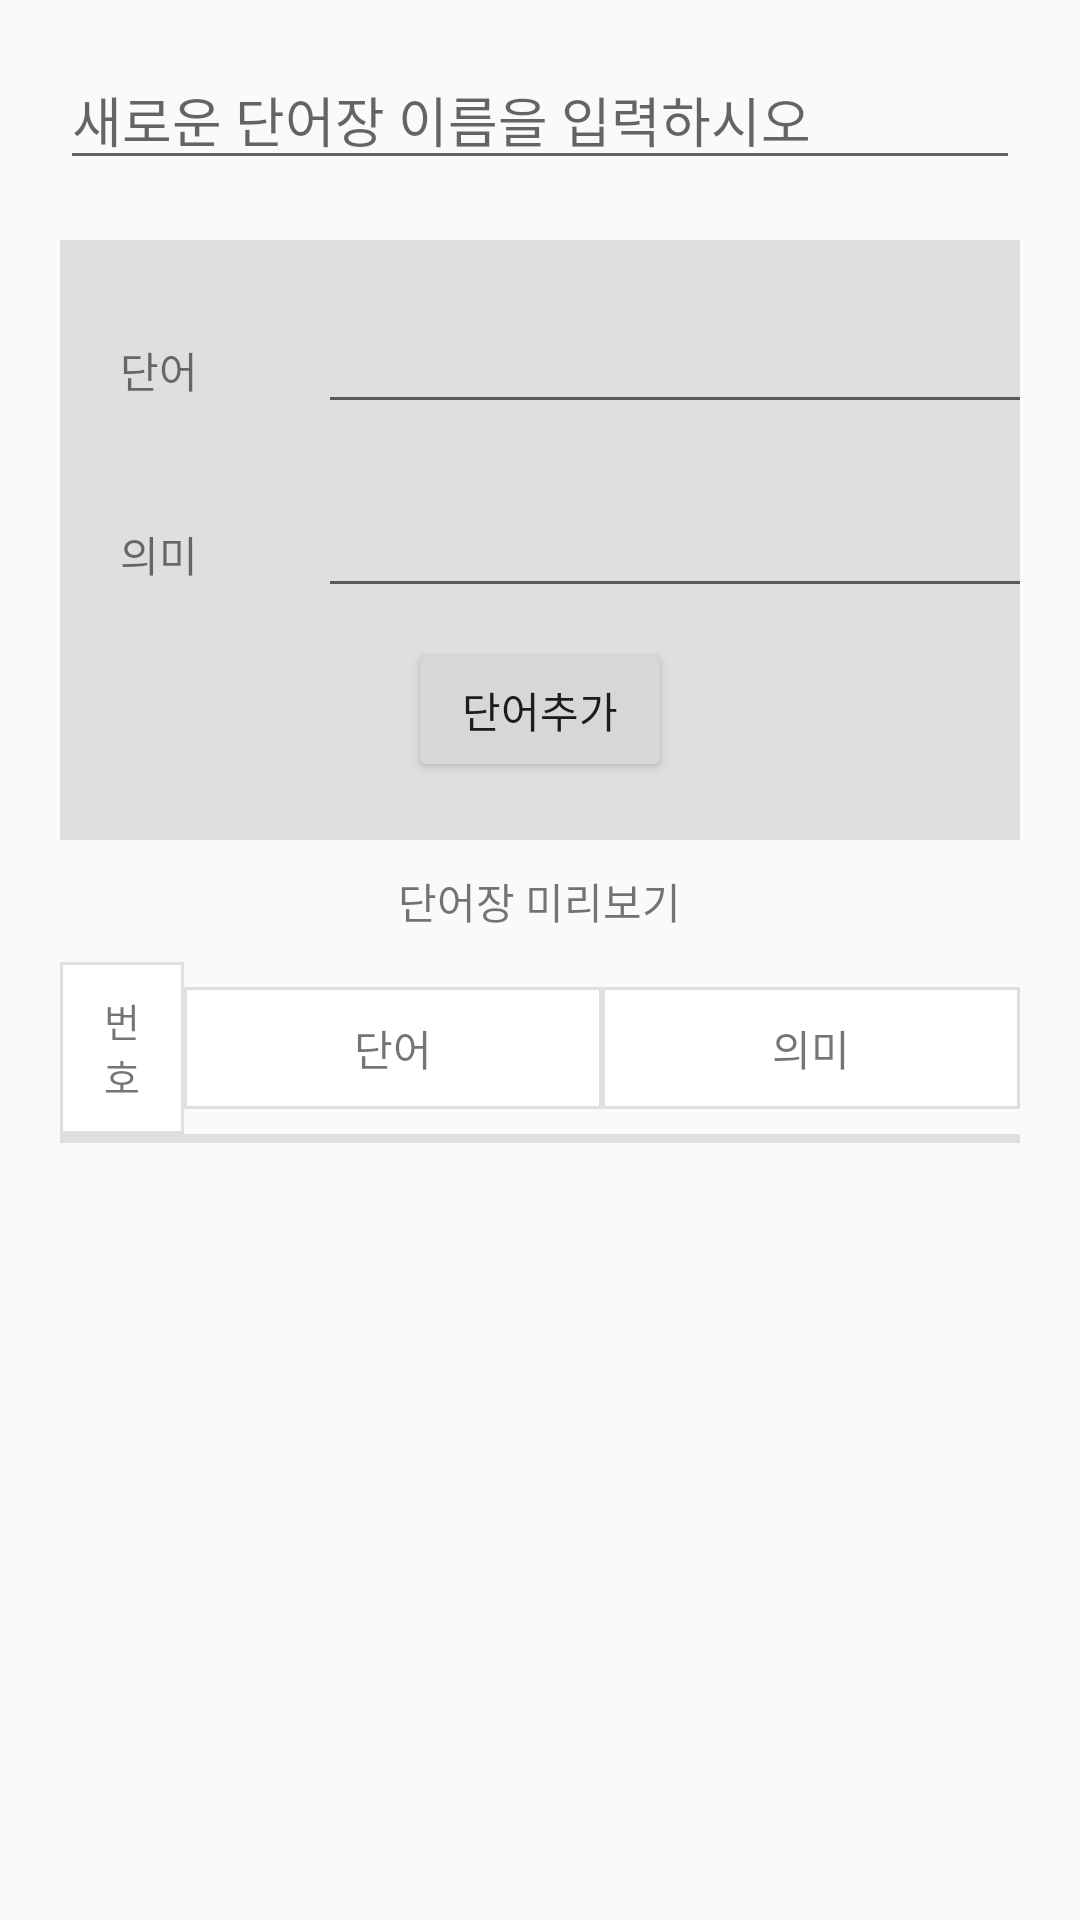

Layout XML and referenced resources for this Android screen:
<!-- AndroidManifest.xml: application theme Theme.MyVocabulary -->
<!-- res/layout/activity_create.xml -->
<?xml version="1.0" encoding="utf-8"?>
<LinearLayout
    xmlns:android="http://schemas.android.com/apk/res/android"
    android:layout_width="match_parent"
    android:layout_height="match_parent"
    android:orientation="vertical">

    <EditText
        android:id="@+id/etTitle"
        android:layout_width="match_parent"
        android:layout_height="40dp"
        android:layout_margin="20dp"
        android:hint="새로운 단어장 이름을 입력하시오" />

    <LinearLayout
        android:layout_width="match_parent"
        android:layout_height="200dp"
        android:layout_marginStart="20dp"
        android:layout_marginEnd="20dp"
        android:background="#DFDFDF"
        android:orientation="vertical">

        <LinearLayout
            android:layout_width="370dp"
            android:layout_height="wrap_content"
            android:orientation="horizontal">

            <TextView
                android:layout_width="wrap_content"
                android:layout_height="wrap_content"
                android:layout_margin="20dp"
                android:text="단어" />

            <EditText
                android:id="@+id/etWord"
                android:layout_width="match_parent"
                android:layout_height="wrap_content"
                android:layout_margin="20dp"/>

        </LinearLayout>

        <LinearLayout
            android:layout_width="370dp"
            android:layout_height="wrap_content"
            android:orientation="horizontal">

            <TextView
                android:layout_width="wrap_content"
                android:layout_height="wrap_content"
                android:layout_marginStart="20dp"
                android:text="의미" />

            <EditText
                android:id="@+id/etMean"
                android:layout_width="match_parent"
                android:layout_height="wrap_content"
                android:layout_marginStart="40dp"
                android:layout_marginEnd="20dp"/>

        </LinearLayout>

        <Button
            android:id="@+id/addword"
            android:layout_width="wrap_content"
            android:layout_height="wrap_content"
            android:layout_gravity="center"
            android:layout_marginTop="10dp"
            android:text="단어추가" />

    </LinearLayout>

    <TextView
        android:layout_width="wrap_content"
        android:layout_height="wrap_content"
        android:text="단어장 미리보기"
        android:layout_gravity="center"
        android:layout_margin="10dp"/>

    <LinearLayout
        android:layout_width="match_parent"
        android:layout_height="wrap_content"
        android:orientation="horizontal"
        android:layout_marginStart="20dp"
        android:layout_marginEnd="20dp">

        <TextView
            android:layout_width="25dp"
            android:layout_height="wrap_content"
            android:text="번호"
            android:textSize="13dp"
            android:padding="10dp"
            android:layout_gravity="center"
            android:textAlignment="center"
            android:layout_weight="0.5"
            android:background="@drawable/edge"/>

        <TextView
            android:layout_width="40dp"
            android:layout_height="wrap_content"
            android:text="단어"
            android:padding="10dp"
            android:layout_gravity="center"
            android:textAlignment="center"
            android:layout_weight="3"
            android:background="@drawable/edge"/>

        <TextView
            android:layout_width="40dp"
            android:layout_height="wrap_content"
            android:text="의미"
            android:padding="10dp"
            android:layout_gravity="center"
            android:textAlignment="center"
            android:layout_weight="3"
            android:background="@drawable/edge"/>
    </LinearLayout>

    <TextView
        android:layout_width="match_parent"
        android:layout_height="3dp"
        android:layout_marginStart="20dp"
        android:layout_marginEnd="20dp"
        android:background="#DFDFDF"/>

    <androidx.recyclerview.widget.RecyclerView
        android:id="@+id/createRecycle"
        android:layout_height="match_parent"
        android:layout_width="match_parent"
        android:scrollbars="vertical"
        android:layout_marginStart="20dp"
        android:layout_marginEnd="20dp">
    </androidx.recyclerview.widget.RecyclerView>
    

</LinearLayout>
<!-- resources referenced by this layout -->
<resources>
  <!-- drawable edge (drawable) -->
  <?xml version="1.0" encoding="utf-8"?>
  <shape xmlns:android="http://schemas.android.com/apk/res/android">
      <solid android:color="#ffffff" />
      <stroke
          android:width="1sp"
          android:color="#DFDFDF" />
  </shape>
  <style name="Theme.MyVocabulary" parent="Theme.Design.Light">
          
          <item name="colorPrimary">@color/purple_500</item>
          <item name="colorPrimaryVariant">@color/purple_700</item>
          <item name="colorOnPrimary">@color/white</item>
          
          <item name="colorSecondary">@color/teal_200</item>
          <item name="colorSecondaryVariant">@color/teal_700</item>
          <item name="colorOnSecondary">@color/black</item>
          
          <item name="android:statusBarColor" tools:targetApi="l">?attr/colorPrimaryVariant</item>
          
      </style>
  <!-- not gathered from this repository: default colours our renderer supplied (Android Studio template values) -->
  <color name="purple_500">#FF6200EE</color>
  <color name="purple_700">#FF3700B3</color>
  <color name="teal_200">#FF03DAC5</color>
  <color name="teal_700">#FF018786</color>
  <color name="black">#FF000000</color>
  <color name="white">#FFFFFFFF</color>
</resources>
